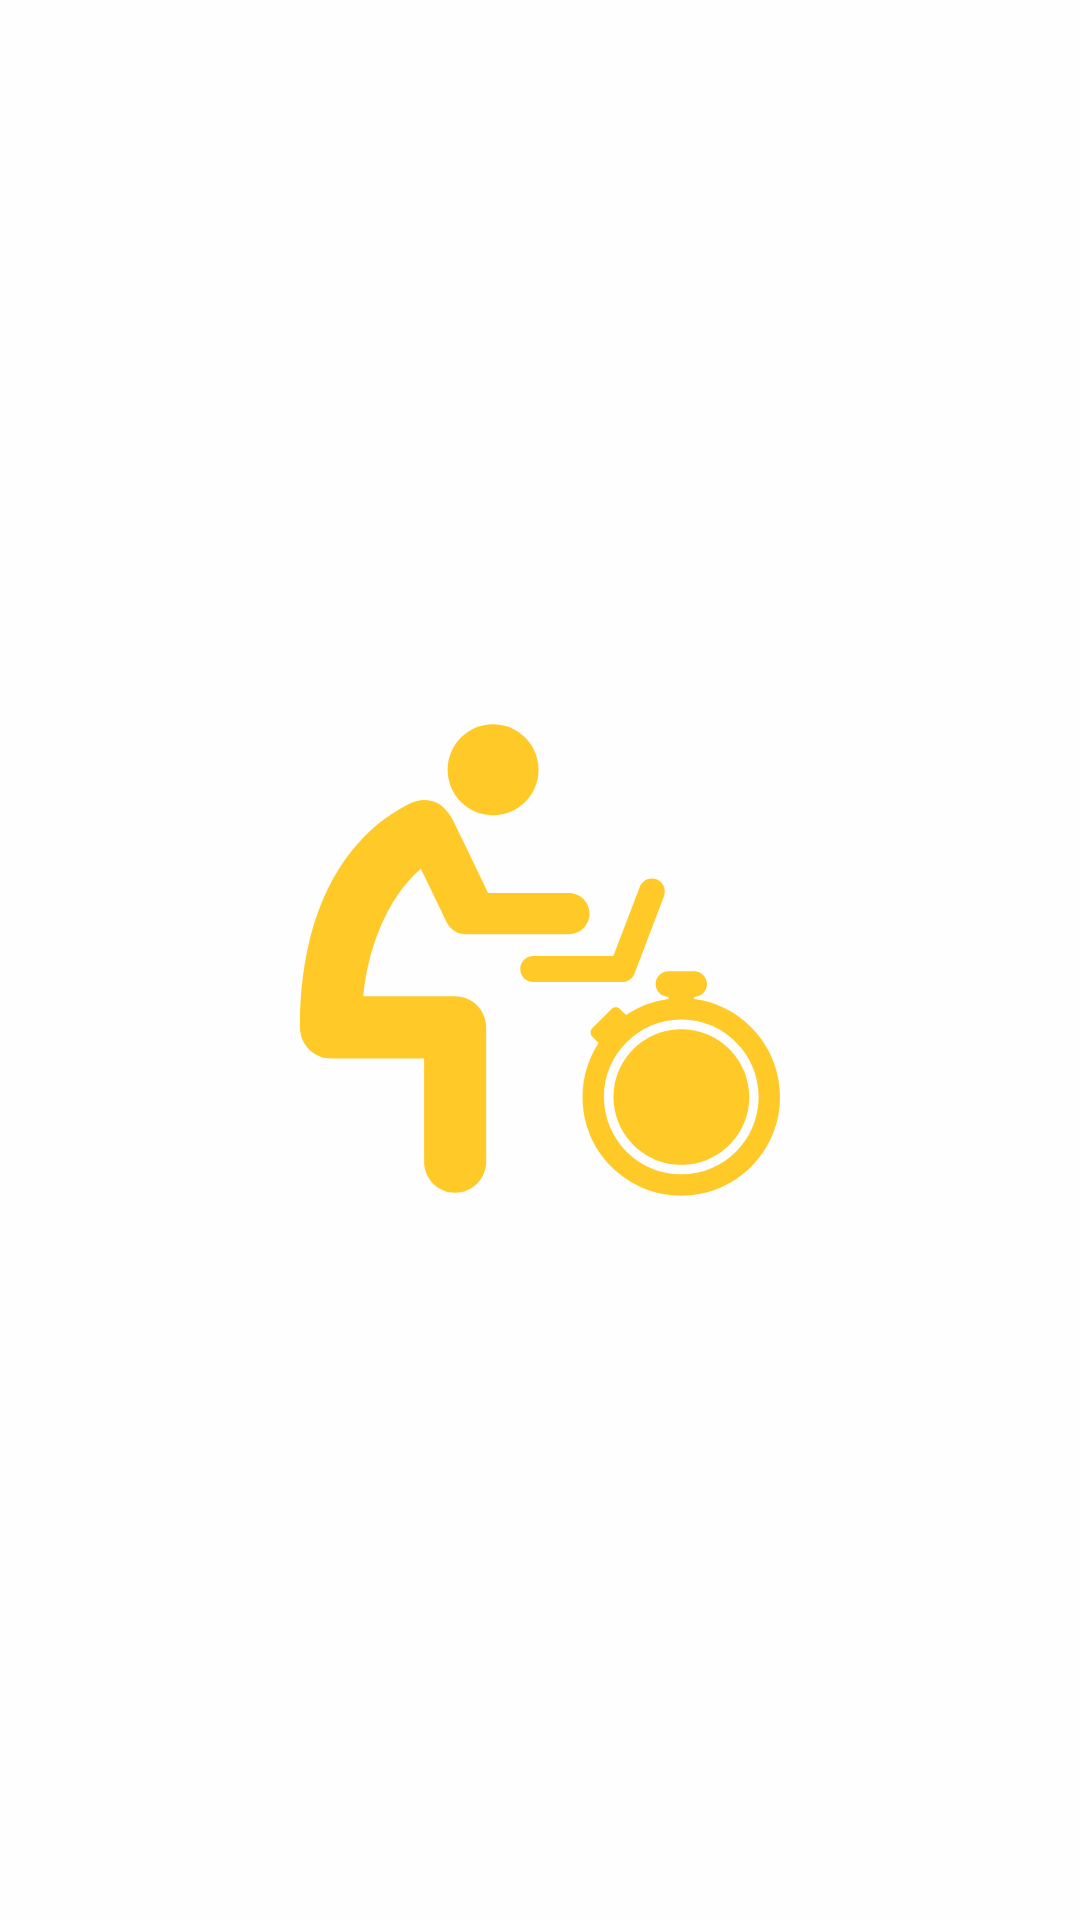

Produce the Android XML layout that renders to this screen, including the resource entries it uses.
<!-- AndroidManifest.xml: application theme AppTheme -->
<!-- res/layout/fragment_accounting.xml -->
<?xml version="1.0" encoding="utf-8"?>
<FrameLayout xmlns:android="http://schemas.android.com/apk/res/android"
    android:layout_width="match_parent"
    android:layout_height="match_parent">

    <ImageView
        android:layout_width="160dp"
        android:layout_height="160dp"
        android:layout_gravity="center"
        android:src="@drawable/wip"
        android:tint="@color/colorAccent" />

</FrameLayout>
<!-- resources referenced by this layout -->
<resources>
  <color name="colorAccent">#ffca28</color>
  <!-- drawable wip: vector/xml drawable (drawable, 2439 chars, omitted) -->
  <style name="AppTheme" parent="Theme.AppCompat.Light.NoActionBar">
          <item name="colorPrimary">@color/colorPrimary</item>
          <item name="colorPrimaryDark">@color/colorPrimaryDark</item>
          <item name="colorAccent">@color/colorAccent</item>
          <item name="android:windowBackground">@color/background</item>
          <item name="android:textColorPrimary">@color/primaryTextColor</item>
          <item name="android:textColorPrimaryInverse">@color/primaryTextColorInverted</item>
          <item name="android:textColorSecondary">@color/secondaryTextColor</item>
          <item name="android:windowTranslucentStatus">true</item>
          <item name="android:colorEdgeEffect">@color/transparentGray</item>
      </style>
  <color name="colorPrimary">#009688</color>
  <color name="colorPrimaryDark">#00675b</color>
  <color name="background">#fefeff</color>
  <color name="primaryTextColor">#fa121212</color>
  <color name="primaryTextColorInverted">#fafafa</color>
  <color name="secondaryTextColor">#424242</color>
  <color name="transparentGray">#30b4b4b4</color>
</resources>
